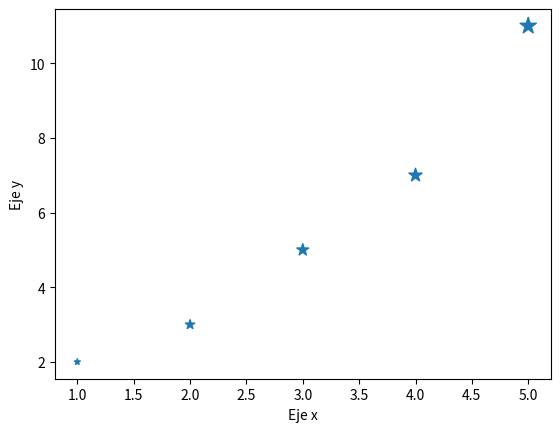

This chart was generated by the following Python code:
from matplotlib import pyplot as plt
x=[1,2,3,4,5]
y=[2,3,5,7,11]
tamaños=[20,50,80,100,150]
plt.scatter(x=x,y=y,s=tamaños,marker='*')
plt.xlabel("Eje x")
plt.ylabel("Eje y")
plt.show()